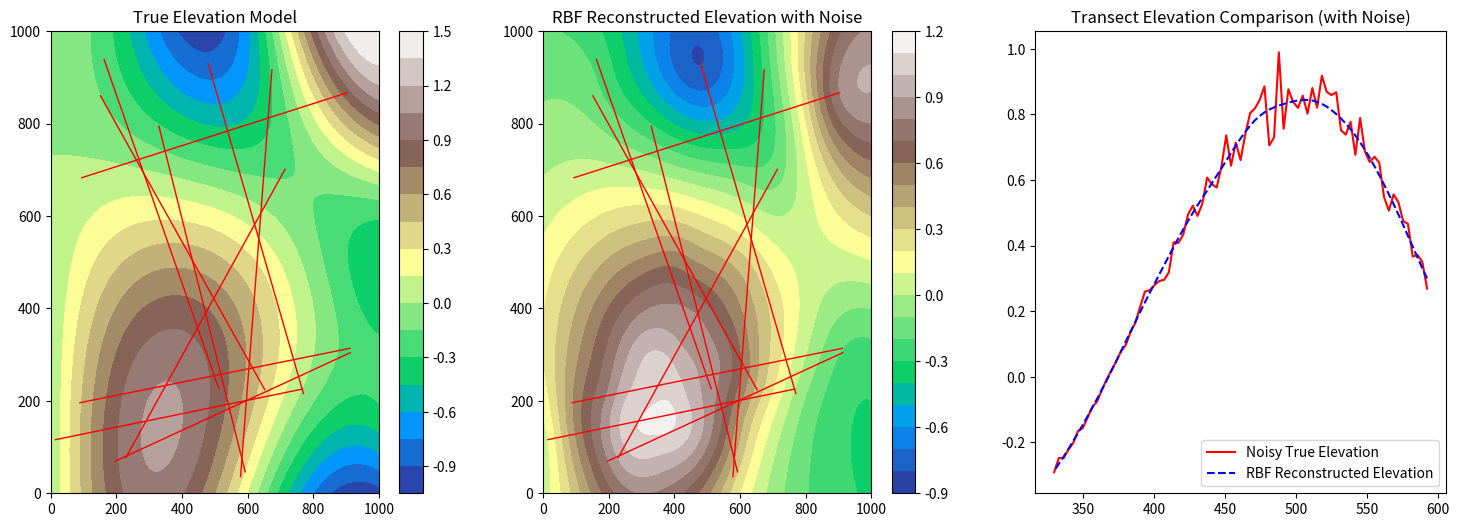

Source code (Python):
import numpy as np
import matplotlib.pyplot as plt
from scipy.interpolate import RegularGridInterpolator, Rbf

# Generate elevation model
def generate_elevation(shape, spacing):
    x = np.linspace(0, (shape[1] - 1) * spacing, shape[1])
    y = np.linspace(0, (shape[0] - 1) * spacing, shape[0])
    X, Y = np.meshgrid(x, y)
    elevation = np.sin(5 * X / 1000) * np.cos(3 * Y / 1000) + 0.5 * np.sin(8 * X * Y / 1e6)
    return x, y, elevation

# Generate random transects
def generate_transects(num_transects, percent_length, grid_shape, spacing, seed):
    np.random.seed(seed)
    grid_width = (grid_shape[1] - 1) * spacing
    grid_height = (grid_shape[0] - 1) * spacing
    min_length = percent_length * grid_width
    transects = []
    
    for _ in range(num_transects):
        while True:
            x1, y1 = np.random.uniform(0, grid_width), np.random.uniform(0, grid_height)
            angle = np.random.uniform(0, np.pi)
            length = np.random.uniform(min_length, grid_width)
            x2 = x1 + length * np.cos(angle)
            y2 = y1 + length * np.sin(angle)
            if 0 <= x2 <= grid_width and 0 <= y2 <= grid_height:
                break
        
        num_samples = int(length / spacing)
        transect_x = np.linspace(x1, x2, num_samples)
        transect_y = np.linspace(y1, y2, num_samples)
        transects.append((transect_x, transect_y))
    
    return transects

# Extract elevation values along the transects with noise
def extract_transect_data(x, y, elevation, transects):
    interpolator = RegularGridInterpolator((y, x), elevation, method='linear', bounds_error=False, fill_value=np.nan)
    transect_data = []
    
    for transect_x, transect_y in transects:
        points = np.vstack((transect_y, transect_x)).T  # Format for interpolation
        transect_z = interpolator(points)
        noise = 0.10 * transect_z * np.random.randn(*transect_z.shape)  # 10% noise
        transect_z_noisy = transect_z + noise
        transect_data.append((transect_x, transect_y, transect_z_noisy))
    
    return transect_data

# Radial Basis Function (RBF) interpolation
def rbf_interpolation(x, y, transect_data, grid_shape, function='multiquadric', epsilon=10, smooth=0.1):
    known_x, known_y, known_z = [], [], []
    
    for transect_x, transect_y, transect_z in transect_data:
        known_x.extend(transect_x)
        known_y.extend(transect_y)
        known_z.extend(transect_z)
    
    known_x = np.array(known_x)
    known_y = np.array(known_y)
    known_z = np.array(known_z)
    
    # Radial Basis Function interpolation
    rbf = Rbf(known_x, known_y, known_z, function=function, epsilon=epsilon, smooth=smooth)
    
    grid_x, grid_y = np.meshgrid(x, y)
    reconstructed_elevation = rbf(grid_x, grid_y)
    
    return reconstructed_elevation

# Main function to generate and visualize test data
def main():
    shape = (101, 101)
    spacing = 10
    num_transects = 10
    percent_length = 0.75
    seed = 42
    
    x, y, elevation = generate_elevation(shape, spacing)
    transects = generate_transects(num_transects, percent_length, shape, spacing, seed)
    transect_data = extract_transect_data(x, y, elevation, transects)
    
    rbf_function = 'multiquadric'  # Options: 'multiquadric', 'inverse', 'gaussian', 'linear', etc.
    rbf_epsilon = 100  # Controls influence of points
    rbf_smooth = 0.1  # Regularization to allow deviation from exact fit
    rbf_elevation = rbf_interpolation(x, y, transect_data, shape, function=rbf_function, epsilon=rbf_epsilon, smooth=rbf_smooth)
    
    fig, axes = plt.subplots(1, 3, figsize=(18, 6))
    
    # Plot true elevation model
    c1 = axes[0].contourf(x, y, elevation, levels=20, cmap='terrain')
    axes[0].set_title('True Elevation Model')
    fig.colorbar(c1, ax=axes[0])
    
    # Overlay transects
    for transect_x, transect_y, _ in transect_data:
        axes[0].plot(transect_x, transect_y, 'r-', linewidth=1)
    
    # Plot RBF reconstructed elevation model
    c2 = axes[1].contourf(x, y, rbf_elevation, levels=20, cmap='terrain')
    axes[1].set_title('RBF Reconstructed Elevation with Noise')
    fig.colorbar(c2, ax=axes[1])
    
    # Overlay transects on reconstructed model
    for transect_x, transect_y, _ in transect_data:
        axes[1].plot(transect_x, transect_y, 'r-', linewidth=1)
    
    # Select one transect and plot true vs. reconstructed elevation
    transect_x, transect_y, transect_z = transect_data[0]
    interp_reconstructed = RegularGridInterpolator((y, x), rbf_elevation)(np.vstack((transect_y, transect_x)).T)
    axes[2].plot(transect_x, transect_z, 'r-', label='Noisy True Elevation')
    axes[2].plot(transect_x, interp_reconstructed, 'b--', label='RBF Reconstructed Elevation')
    axes[2].set_title('Transect Elevation Comparison (with Noise)')
    axes[2].legend()
    
    plt.show()

if __name__ == "__main__":
    main()
